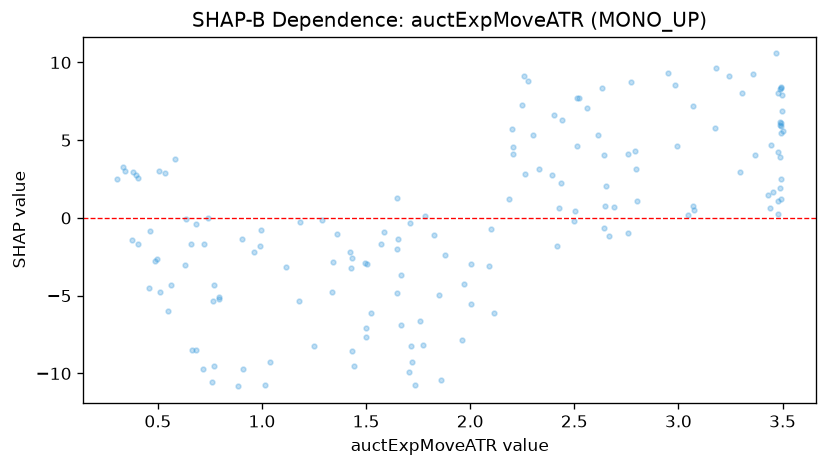

Data behind this chart, as committed beside it:
feature_value, shap_value
1.735, -10.74
2.983, 8.578
2.643, -0.6438
1.972, -4.267
2.511, 7.685
1.334, -4.779
3.442, 0.6678
2.992, 4.641
3.07, 0.7706
3.076, 0.5087
2.392, 2.736
2.649, 0.7476
3.492, 1.193
0.396, 2.774
0.462, -0.8634
1.851, -4.974
1.785, 0.1516
0.658, -1.653
1.179, -5.33
2.791, 4.334
2.8, 1.09
2.25, 7.239
1.719, -9.245
0.334, 3.283
0.407, 2.573
1.588, -0.9219
1.358, -1.008
3.49, 6.182
3.476, 8.018
3.447, 4.709
2.262, 2.811
0.487, -2.797
0.302, 2.472
1.117, -3.162
2.402, 6.629
3.49, 3.911
1.286, -0.1372
3.298, 2.951
1.5, -7.626
3.428, 1.497
2.523, 7.721
2.56, 7.046
1.648, -4.82
1.442, -9.552
1.5, -7.054
1.423, -2.215
1.774, -8.146
2.257, 9.103
0.344, 3.029
1.961, -7.846
0.375, -1.42
0.684, -8.462
0.962, -2.207
1.038, -9.25
1.495, -2.874
1.757, -6.612
1.341, -2.806
1.181, -0.2915
2.633, 8.356
0.63, -2.998
... 100 more rows
